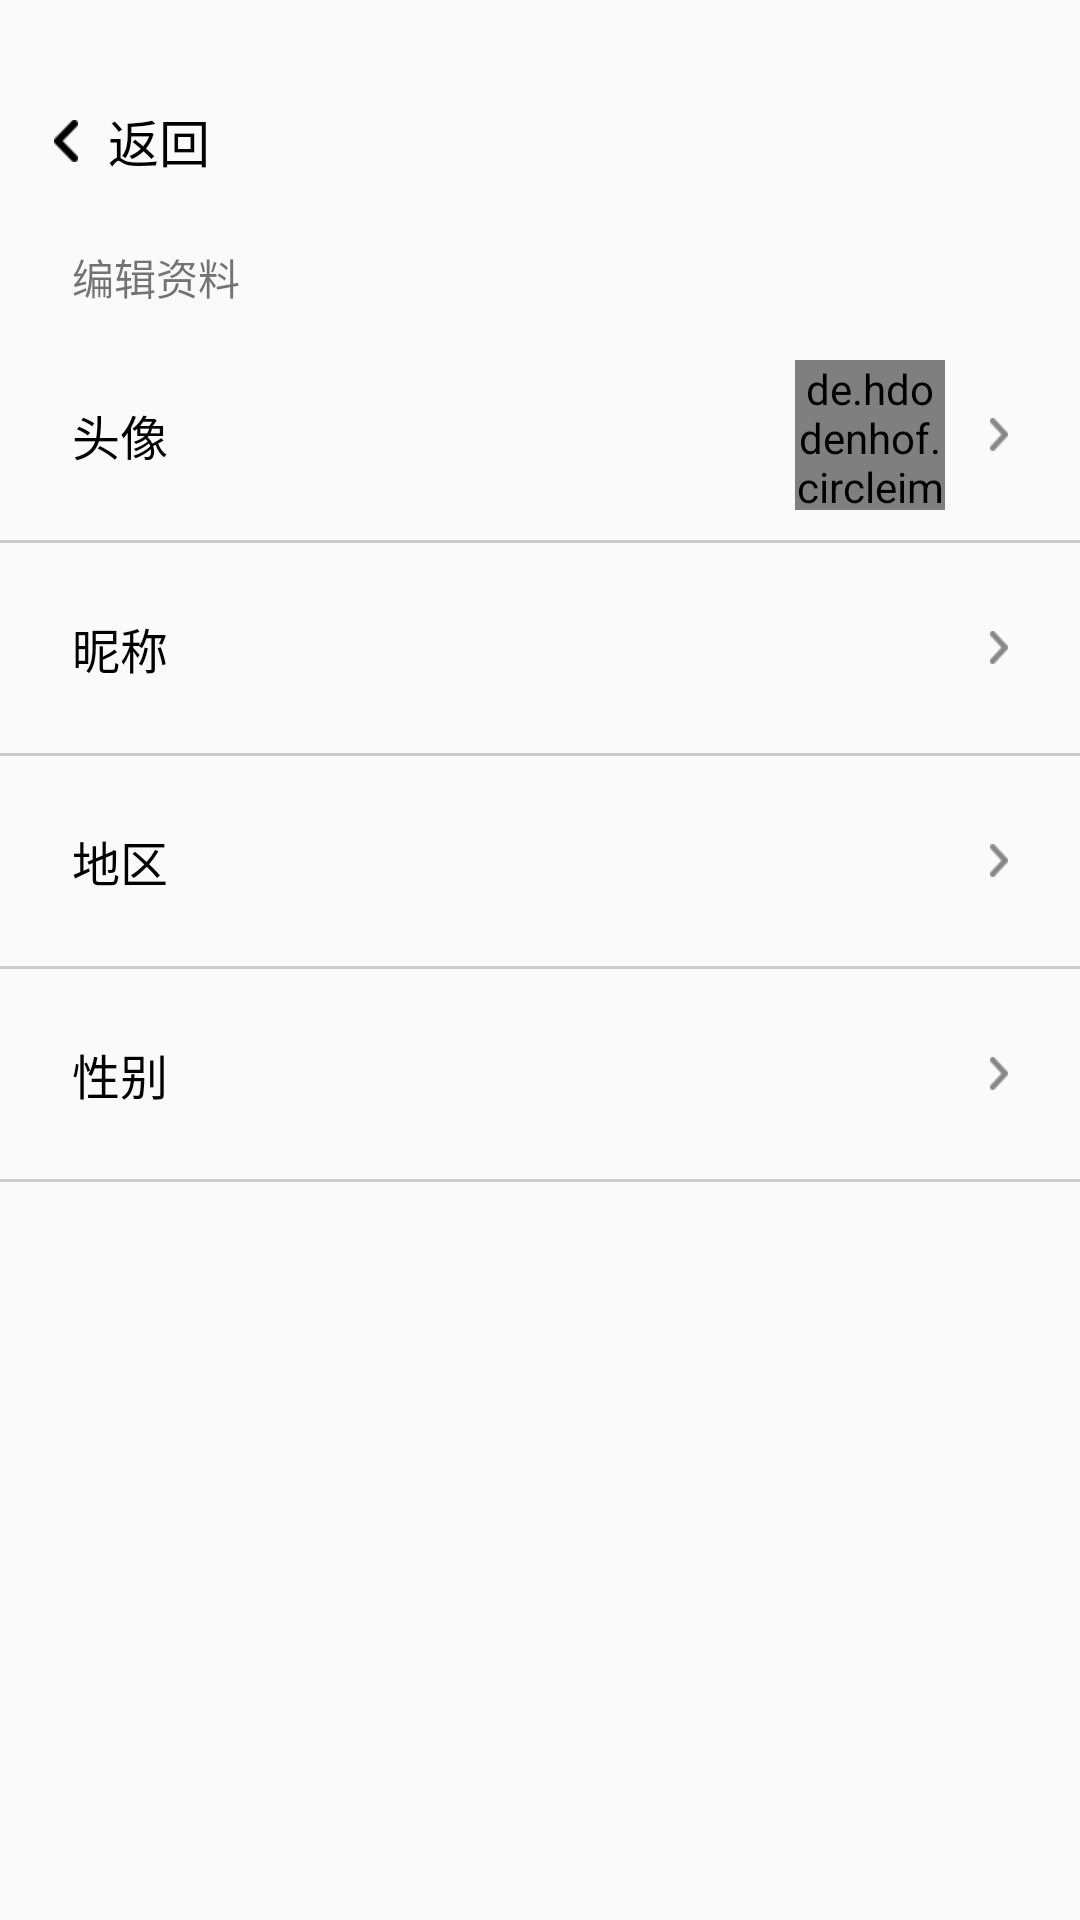

Android layout source for this screen:
<!-- AndroidManifest.xml: application theme AppTheme.NoActionBar -->
<!-- res/layout/activity_info_setting.xml -->
<?xml version="1.0" encoding="utf-8"?>
<LinearLayout xmlns:android="http://schemas.android.com/apk/res/android"
    xmlns:app="http://schemas.android.com/apk/res-auto"
    xmlns:tools="http://schemas.android.com/tools"
    android:layout_width="match_parent"
    android:layout_height="match_parent"
    android:orientation="vertical"
    tools:context=".activity.InfoSettingActivity"
    android:id="@+id/container_layout">
    <LinearLayout
        android:orientation="vertical"
        android:layout_width="match_parent"
        android:layout_height="match_parent">
    <RelativeLayout
        android:id="@+id/back_layout"
        android:layout_width="wrap_content"
        android:layout_height="30dp"
        android:layout_marginTop="32dp">
        <Button
            android:id="@+id/back_button"
            android:layout_width="8dp"
            android:layout_height="14dp"
            android:background="@drawable/backarrow"
            android:layout_marginLeft="18dp"
            android:layout_centerVertical="true"/>
        <TextView
            android:layout_width="wrap_content"
            android:layout_height="wrap_content"
            android:text="@string/back"
            android:textSize="17sp"
            android:textColor="@color/black"
            android:layout_marginLeft="10dp"
            android:layout_toRightOf="@+id/back_button"
            android:layout_centerVertical="true"
            android:gravity="center_vertical"
            />
    </RelativeLayout>
    <TextView
        android:layout_width="59dp"
        android:layout_height="28dp"
        android:layout_marginLeft="24dp"
        android:layout_marginTop="20dp"
        android:text="@string/edit_info"
        android:textSize="14sp"
        />
    <RelativeLayout
        android:id="@+id/profile_image_layout"
        android:layout_width="match_parent"
        android:layout_height="70dp">
        <TextView
            style="@style/settingTextStyle"
            android:layout_marginLeft="24dp"
            android:text="@string/profile_image"
            />
        <de.hdodenhof.circleimageview.CircleImageView
            android:id="@+id/profile_image"
            android:layout_alignParentEnd="true"
            android:layout_width="50dp"
            android:layout_height="50dp"
            android:layout_marginRight="45dp"
            android:layout_gravity="center_vertical"
            android:layout_centerVertical="true"
            />
        <Button
            style="@style/indicatorStyle"/>
    </RelativeLayout>
    <include layout="@layout/divider"/>
    <RelativeLayout
        android:id="@+id/nickname_layout"
        android:layout_width="match_parent"
        android:layout_height="70dp">
        <TextView
            style="@style/settingTextStyle"
            android:layout_marginLeft="24dp"
            android:text="@string/nikename"
            />
        <TextView
            android:id="@+id/nickname_textview"
            style="@style/settingTextStyle"
            android:layout_marginRight="45dp"
            android:singleLine="true"
            android:layout_width="200dp"
            android:ellipsize="end"
            android:gravity="right"
            android:layout_alignParentRight="true"
            android:layout_gravity="center_vertical"
            />
        <Button
            style="@style/indicatorStyle"/>
    </RelativeLayout>
    <include layout="@layout/divider"/>
    <RelativeLayout
        android:id="@+id/region_layout"
        android:layout_width="match_parent"
        android:layout_height="70dp">
        <TextView
            style="@style/settingTextStyle"
            android:layout_marginLeft="24dp"
            android:text="@string/region"
            />
        <TextView
            android:id="@+id/region_textview"
            style="@style/settingTextStyle"
            android:layout_width="200dp"
            android:layout_marginRight="45dp"
            android:layout_alignParentRight="true"
            android:layout_gravity="center_vertical"
            android:singleLine="true"
            android:ellipsize="end"
            android:gravity="right"
            />
        <Button
            style="@style/indicatorStyle"/>
    </RelativeLayout>
    <include layout="@layout/divider"/>
    <RelativeLayout
        android:id="@+id/sex_layout"
        android:layout_width="match_parent"
        android:layout_height="70dp">
        <TextView
            style="@style/settingTextStyle"
            android:layout_marginLeft="24dp"
            android:text="@string/sex"
            />
        <TextView
            android:id="@+id/sex_textview"
            style="@style/settingTextStyle"
            android:layout_marginRight="45dp"
            android:layout_alignParentRight="true"
            android:layout_gravity="center_vertical"
            />
        <Button
            style="@style/indicatorStyle"/>
    </RelativeLayout>
    <include layout="@layout/divider"/>
    </LinearLayout>
</LinearLayout>
<!-- res/layout/divider.xml (included above) -->
<?xml version="1.0" encoding="utf-8"?>
<LinearLayout xmlns:android="http://schemas.android.com/apk/res/android"
    android:orientation="vertical" android:layout_width="match_parent"
    android:layout_height="wrap_content">
<View
    android:layout_width="match_parent"
    android:layout_height="1dp"
    android:background="#CCCCCC"/>
</LinearLayout>
<!-- resources referenced by this layout -->
<resources>
  <color name="black">#000000</color>
  <!-- drawable backarrow: png bitmap (drawable, 486 bytes) -->
  <string name="back">返回</string>
  <string name="edit_info">编辑资料</string>
  <string name="nikename">昵称</string>
  <string name="profile_image">头像</string>
  <string name="region">地区</string>
  <string name="sex">性别</string>
  <style name="indicatorStyle">
          <item name="android:layout_width">6dp</item>
          <item name="android:layout_height">11dp</item>
          <item name="android:background">@drawable/indicator</item>
          <item name="android:layout_centerVertical">true</item>
          <item name="android:layout_alignParentEnd">true</item>
          <item name="android:layout_marginRight">24dp</item>
      </style>
  <style name="settingTextStyle">
          <item name="android:layout_width">wrap_content</item>
          <item name="android:layout_height">wrap_content</item>
          <item name="android:textColor">@color/black</item>
          <item name="android:layout_centerVertical">true</item>
          <item name="android:textSize">16sp</item>
      </style>
  <style name="AppTheme.NoActionBar">
          <item name="windowActionBar">false</item>
          <item name="windowNoTitle">true</item>
      </style>
  <!-- drawable indicator: png bitmap (drawable, 578 bytes) -->
</resources>
